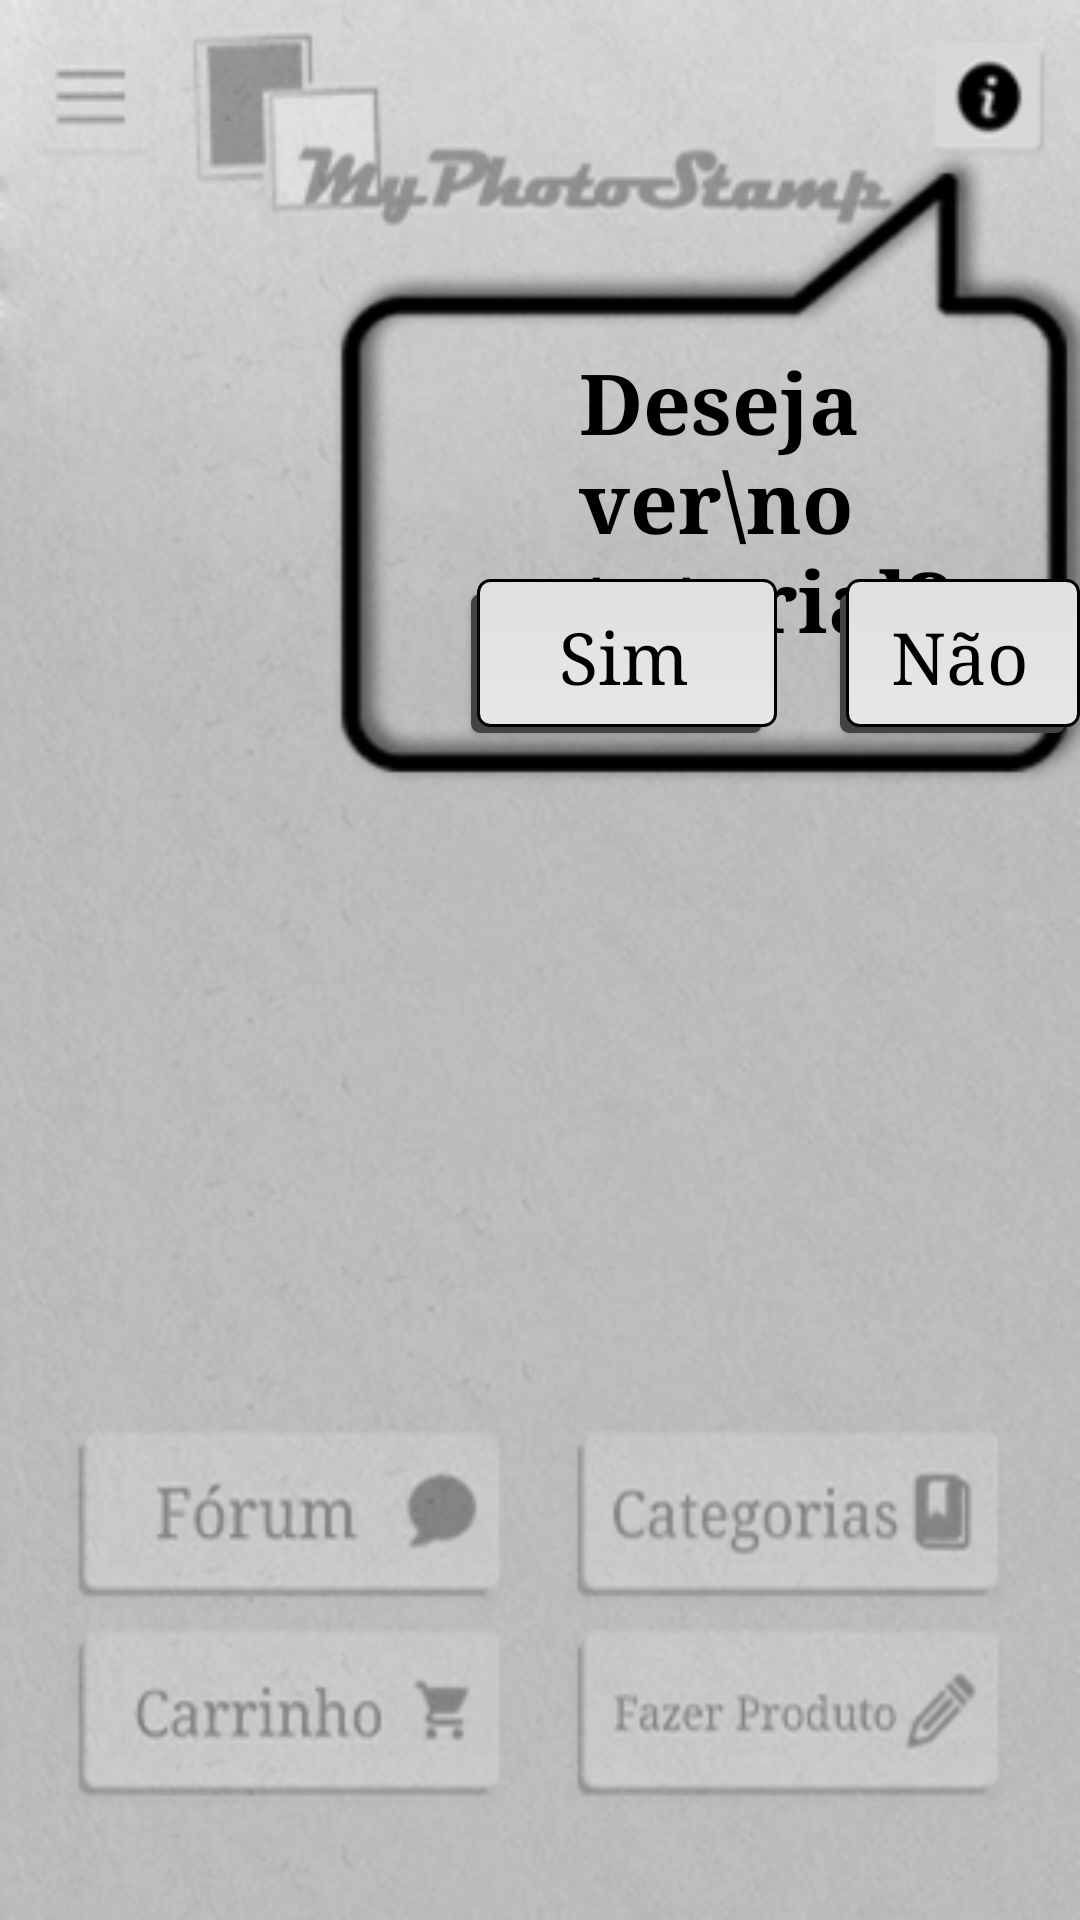

This screen was rendered from an Android layout file. Write that file and the resources it references.
<!-- AndroidManifest.xml: application theme AppTheme -->
<!-- res/layout/tt.xml -->
<?xml version="1.0" encoding="utf-8"?>
<RelativeLayout xmlns:android="http://schemas.android.com/apk/res/android"
    xmlns:app="http://schemas.android.com/apk/res-auto"
    xmlns:tools="http://schemas.android.com/tools"
    android:layout_width="match_parent"
    android:layout_height="match_parent"
    tools:context=".tt"
    android:background="@drawable/tt0">

    <Button
        android:id="@+id/sim"
        style="@style/Widget.AppCompat.Button"
        android:layout_width="102dp"
        android:layout_height="wrap_content"
        android:layout_marginLeft="157dp"
        android:layout_marginTop="193dp"
        android:background="@drawable/sombra"
        android:fontFamily="serif"
        android:padding="10dp"
        android:text="@string/sim"
        android:textAllCaps="false"
        android:textColor="@android:color/black"
        android:textSize="24sp"
        app:layout_constraintBottom_toBottomOf="parent"
        app:layout_constraintEnd_toEndOf="parent"
        app:layout_constraintHorizontal_bias="0.054"
        app:layout_constraintStart_toStartOf="parent"
        app:layout_constraintTop_toTopOf="parent"
        app:layout_constraintVertical_bias="0.023" />

    <Button
        android:id="@+id/nao"
        style="@style/Widget.AppCompat.Button"
        android:layout_width="102dp"
        android:layout_height="wrap_content"
        android:layout_marginLeft="280dp"
        android:layout_marginTop="193dp"
        android:background="@drawable/sombra"
        android:fontFamily="serif"
        android:padding="10dp"
        android:text="@string/nao"
        android:textAllCaps="false"
        android:textColor="@android:color/black"
        android:textSize="24sp"
        app:layout_constraintBottom_toBottomOf="parent"
        app:layout_constraintEnd_toEndOf="parent"
        app:layout_constraintHorizontal_bias="0.054"
        app:layout_constraintStart_toStartOf="parent"
        app:layout_constraintTop_toTopOf="parent"
        app:layout_constraintVertical_bias="0.023" />

    <TextView
        android:id="@+id/textView"
        android:layout_width="wrap_content"
        android:layout_height="wrap_content"
        android:layout_marginLeft="193dp"
        android:layout_marginTop="115dp"
        android:fontFamily="serif"
        android:text="Deseja ver\no tutorial?"
        android:textColor="#000000"
        android:textSize="28sp"
        android:textStyle="bold" />


</RelativeLayout>
<!-- resources referenced by this layout -->
<resources>
  <!-- drawable sombra (drawable) -->
  <selector xmlns:android="http://schemas.android.com/apk/res/android">
      <item>
          <layer-list>
              <item android:right="5dp" android:top="5dp">
                  <shape>
                      <corners android:radius="3dp" />
                      <solid android:color="@color/text_color" />
                  </shape>
              </item>
              <item android:bottom="2dp" android:left="2dp">
                  <shape>
                      <gradient android:angle="270"
                          android:endColor="@color/colorPrimary" android:startColor="@color/backgroundColor" />
                      <stroke android:width="1dp" android:color="#000000" />
                      <corners android:radius="4dp" />
                      <padding android:bottom="10dp" android:left="10dp"
                          android:right="10dp" android:top="10dp" />
                  </shape>
              </item>
          </layer-list>
      </item>
  
  </selector>
  <!-- drawable tt0: jpg bitmap (drawable-v24, 112344 bytes) -->
  <string name="nao">Não</string>
  <string name="sim">Sim</string>
  <style name="AppTheme" parent="Theme.AppCompat.Light.NoActionBar">
          
          <item name="colorPrimary">@color/colorPrimary</item>
          <item name="colorPrimaryDark">@color/colorPrimaryDark</item>
          <item name="colorAccent">@color/colorAccent</item>
          <item name="android:windowContentTransitions">true</item>
      </style>
  <color name="text_color">#434343</color>
  <color name="colorPrimary">#E7E7E7</color>
  <color name="backgroundColor">#E0E0E0</color>
  <color name="colorPrimaryDark">#000000</color>
  <color name="colorAccent">#030000</color>
</resources>
